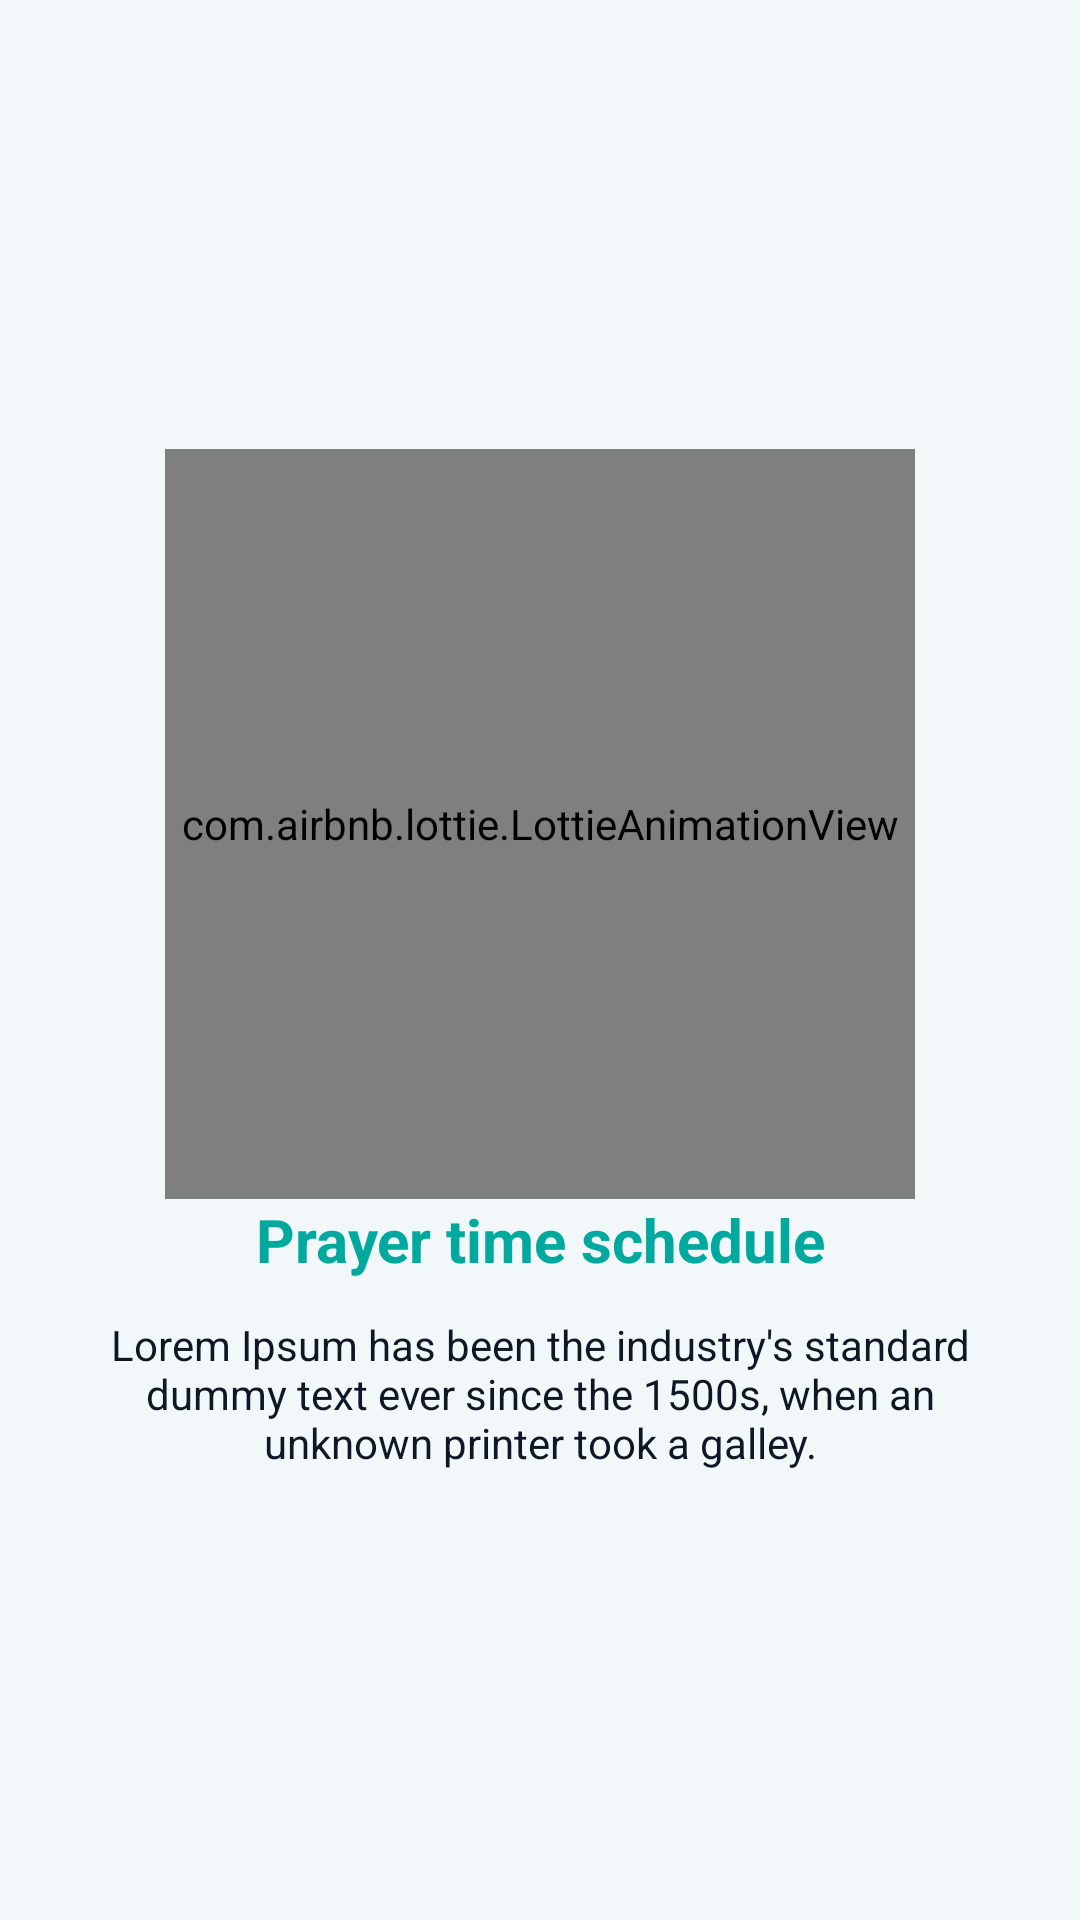

Produce the Android XML layout that renders to this screen, including the resource entries it uses.
<!-- AndroidManifest.xml: application theme Theme.Labbaiik -->
<!-- res/layout/fragment_intro_two.xml -->
<?xml version="1.0" encoding="utf-8"?>
<LinearLayout xmlns:android="http://schemas.android.com/apk/res/android"
xmlns:app="http://schemas.android.com/apk/res-auto"
xmlns:tools="http://schemas.android.com/tools"
android:layout_width="match_parent"
android:layout_height="match_parent"
android:background="@color/intro_bg"
android:gravity="center"
android:orientation="vertical"
android:padding="20dp"
tools:context=".view.activity.introFragment.IntroTwoFragment">


<com.airbnb.lottie.LottieAnimationView
    android:id="@+id/login_drawable"
    android:layout_width="250dp"
    android:layout_height="250dp"
    app:lottie_autoPlay="true"
    app:lottie_loop="true"
    app:lottie_rawRes="@raw/time" />

<TextView
    android:layout_width="match_parent"
    android:layout_height="wrap_content"
    android:gravity="center"
    android:text="@string/prayer_time_schedule"
    android:textColor="#00A99D"
    android:textSize="20sp"
    android:textStyle="bold" />


<TextView
    android:layout_width="match_parent"
    android:layout_height="wrap_content"
    android:layout_marginTop="12dp"
    android:gravity="center"
    android:text="@string/demo_text"
    android:textColor="#0E1723"
    android:textSize="14sp" />

</LinearLayout>
<!-- resources referenced by this layout -->
<resources>
  <color name="intro_bg">#F2F7F9</color>
  <string name="demo_text">Lorem Ipsum has been the industry\'s standard dummy text ever since the 1500s, when an unknown printer took a galley.</string>
  <string name="prayer_time_schedule">Prayer time schedule</string>
  <style name="Theme.Labbaiik" parent="Theme.MaterialComponents.DayNight.DarkActionBar">
          
          <item name="colorPrimary">@color/theme_color</item>
          <item name="colorPrimaryVariant">@color/theme_color</item>
          <item name="colorOnPrimary">@color/white</item>
          
          <item name="colorSecondary">@color/theme_color</item>
          <item name="colorSecondaryVariant">@color/theme_color</item>
          <item name="colorOnSecondary">@color/black</item>
          
          <item name="android:statusBarColor" tools:targetApi="l">?attr/colorPrimaryVariant</item>
          
      </style>
  <color name="theme_color">#00A99D</color>
  <color name="white">#FFFFFFFF</color>
  <color name="black">#FF000000</color>
</resources>
